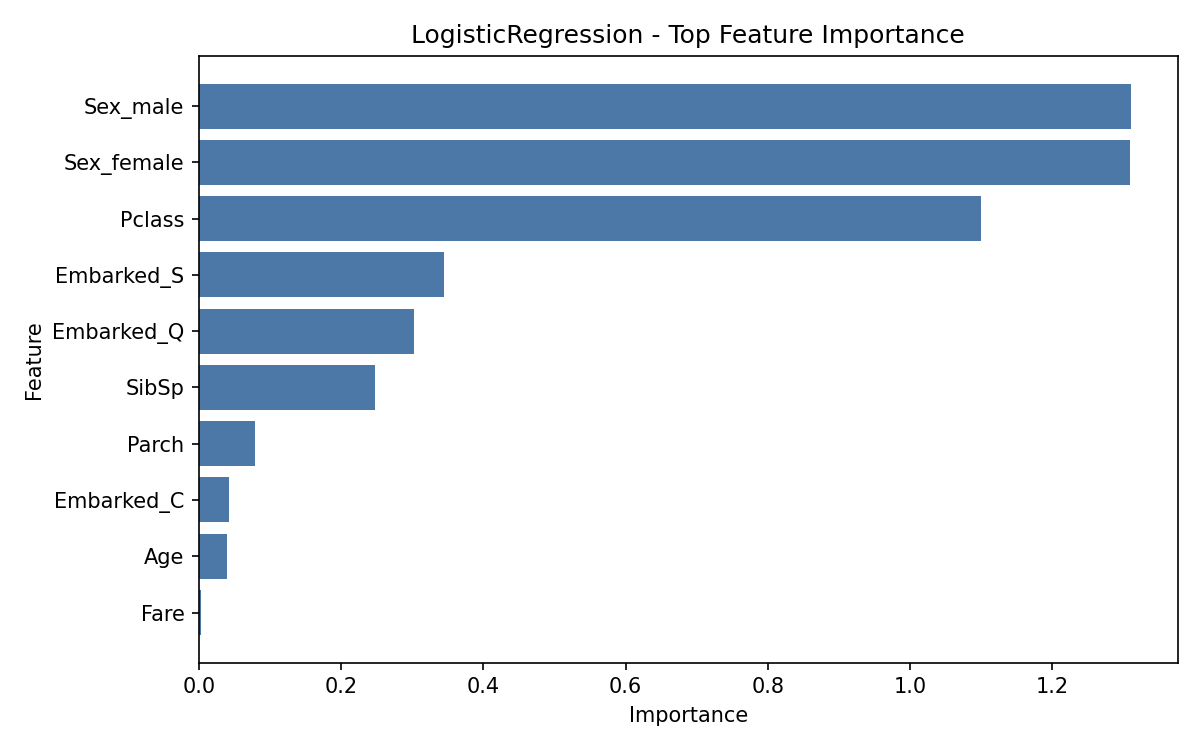

The file beside this chart, header and first rows:
feature, importance
Sex_male, 1.311
Sex_female, 1.31
Pclass, 1.1
Embarked_S, 0.3448
Embarked_Q, 0.3019
SibSp, 0.248
Parch, 0.07939
Embarked_C, 0.04196
Age, 0.03873
Fare, 0.002207
